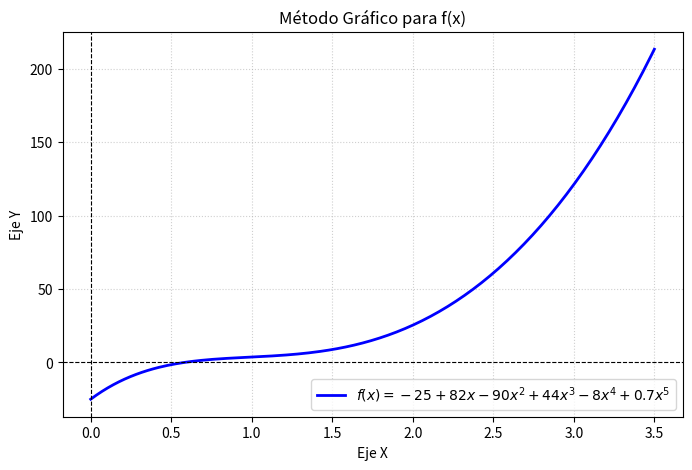

The script that saved this image: (Note: this script raises an exception after producing the figure.)
import matplotlib.pyplot as plt
import numpy as np


##definir función a graficar
def funcion(x):
    return -25 + 82 * x - 90 * (x**2) + 44 * (x**3) - 8 * (x**4) + 0.7 * (x**5)

valores_grafica = np.linspace(0, 3.5, 200)
funcion_grafica = funcion(valores_grafica)

plt.figure(figsize=(8, 5))
plt.plot(valores_grafica, funcion_grafica, label=r"$f(x) = -25 + 82x - 90x^2 + 44x^3 - 8x^4 + 0.7x^5$", color="blue", lw=2)
plt.axhline(0, color="black", linewidth=0.8, linestyle="--")
plt.axvline(0, color="black", linewidth=0.8, linestyle="--")
plt.title("Método Gráfico para f(x)")
plt.xlabel("Eje X")
plt.ylabel("Eje Y")
plt.grid(True, linestyle=":", alpha=0.6)
plt.legend()
plt.show()
## ingresar el valor de a y b a partir de la gráfica
limite_inferior = float(input("Ingrese el límite inferior del intervalo (a): "))
limite_superior = float(input("Ingrese el límite superior del intervalo (b): "))
error_objetivo_porcentual = 10.0

aproximacion_anterior = None
numero_iteracion = 1

if funcion(limite_inferior) * funcion(limite_superior) < 0:
    print("Condición f(a)*f(b) < 0 cumplida. Iniciando Bisección:\n")
    while True:
        punto_medio = (limite_inferior + limite_superior) / 2
        
        if aproximacion_anterior is not None:
            error_aproximado_porcentual = abs((punto_medio - aproximacion_anterior) / punto_medio) * 100
        else:
            error_aproximado_porcentual = float('inf')
            
        print(f"Iteración {numero_iteracion}: a = {limite_inferior}, b = {limite_superior}, c = {punto_medio}, f(c) = {funcion(punto_medio)}, Error Aproximado Porcentual = {error_aproximado_porcentual}%")
        
        if error_aproximado_porcentual < error_objetivo_porcentual:
            print(f"\nRaíz aproximada (Bisección) con error < {error_objetivo_porcentual}%: c = {punto_medio}\n")
            break
            
        if funcion(limite_inferior) * funcion(punto_medio) < 0:
            limite_superior = punto_medio
        else:
            limite_inferior = punto_medio
            
        aproximacion_anterior = punto_medio
        numero_iteracion += 1
else:
    print("No se cumple la condición f(a)*f(b) < 0 en Bisección.\n")

##metodo de la falsa posición
limite_inferior = float(input("Ingrese el límite inferior del intervalo (a): "))
limite_superior = float(input("Ingrese el límite superior del intervalo (b): "))
error_objetivo_porcentual = 0.2 ## menor a esto

aproximacion_anterior = None
numero_iteracion = 1

if funcion(limite_inferior) * funcion(limite_superior) < 0:
    print("Condición f(a)*f(b) < 0 cumplida. Iniciando Falsa Posición:\n")
    while True:
        punto_interseccion = limite_superior - (funcion(limite_superior) * (limite_inferior - limite_superior)) / (funcion(limite_inferior) - funcion(limite_superior))
        
        if aproximacion_anterior is not None:
            error_aproximado_porcentual = abs((punto_interseccion - aproximacion_anterior) / punto_interseccion) * 100
        else:
            error_aproximado_porcentual = float('inf')
            
        print(f"Iteración {numero_iteracion}: a = {limite_inferior}, b = {limite_superior}, c = {punto_interseccion}, f(c) = {funcion(punto_interseccion)}, Error Aproximado Porcentual = {error_aproximado_porcentual}%")
        
        if error_aproximado_porcentual < error_objetivo_porcentual:
            print(f"\nRaíz aproximada (Falsa Posición) con error < {error_objetivo_porcentual}%: c = {punto_interseccion}\n")
            break
            
        if funcion(limite_inferior) * funcion(punto_interseccion) < 0:
            limite_superior = punto_interseccion
        else:
            limite_inferior = punto_interseccion
            
        aproximacion_anterior = punto_interseccion
        numero_iteracion += 1
else:
    print("No se cumple la condición f(a)*f(b) < 0 en Falsa Posición.\n")
